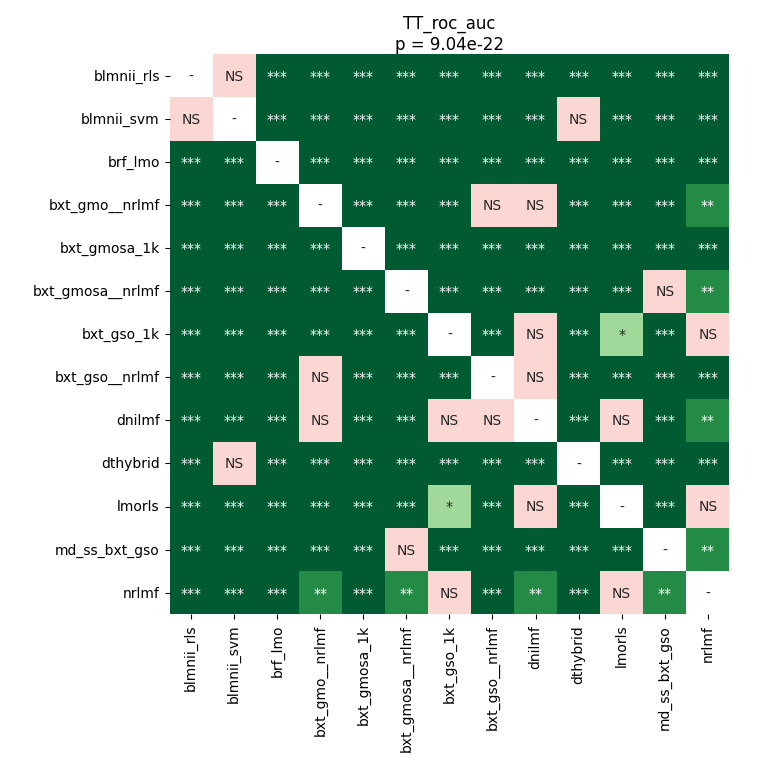

Values plotted in this chart, from the file beside it:
	blmnii_rls	blmnii_svm	brf_lmo	bxt_gmo__nrlmf	bxt_gmosa_1k	bxt_gmosa__nrlmf	bxt_gso_1k	bxt_gso__nrlmf	dnilmf	dthybrid	lmorls	md_ss_bxt_gso	nrlmf
blmnii_rls	1.0	0.2032	0.0002824	4.667394301470588e-05	4.667394301470588e-05	4.667394301470588e-05	4.667394301470588e-05	4.667394301470588e-05	4.667394301470588e-05	0.0003902	4.667394301470588e-05	4.667394301470588e-05	4.667394301470588e-05
blmnii_svm	0.2032	1.0	0.0002824	4.667394301470588e-05	4.667394301470588e-05	4.667394301470588e-05	4.667394301470588e-05	4.667394301470588e-05	4.667394301470588e-05	0.1012	4.667394301470588e-05	4.667394301470588e-05	4.667394301470588e-05
brf_lmo	0.0002824	0.0002824	1.0	4.667394301470588e-05	0.0002088	4.667394301470588e-05	4.667394301470588e-05	4.667394301470588e-05	4.667394301470588e-05	4.667394301470588e-05	4.667394301470588e-05	4.667394301470588e-05	4.667394301470588e-05
bxt_gmo__nrlmf	4.667394301470588e-05	4.667394301470588e-05	4.667394301470588e-05	1.0	4.667394301470588e-05	4.667394301470588e-05	4.667394301470588e-05	0.3098	0.1537	4.667394301470588e-05	8.655894886363635e-05	4.667394301470588e-05	0.005095
bxt_gmosa_1k	4.667394301470588e-05	4.667394301470588e-05	0.0002088	4.667394301470588e-05	1.0	0.0002088	4.667394301470588e-05	4.667394301470588e-05	4.667394301470588e-05	4.667394301470588e-05	8.655894886363635e-05	0.0009446	0.0007295
bxt_gmosa__nrlmf	4.667394301470588e-05	4.667394301470588e-05	4.667394301470588e-05	4.667394301470588e-05	0.0002088	1.0	4.667394301470588e-05	4.667394301470588e-05	4.667394301470588e-05	4.667394301470588e-05	0.0003902	0.07185	0.007544
bxt_gso_1k	4.667394301470588e-05	4.667394301470588e-05	4.667394301470588e-05	4.667394301470588e-05	4.667394301470588e-05	4.667394301470588e-05	1.0	4.667394301470588e-05	0.05009	4.667394301470588e-05	0.0126	4.667394301470588e-05	0.6772
bxt_gso__nrlmf	4.667394301470588e-05	4.667394301470588e-05	4.667394301470588e-05	0.3098	4.667394301470588e-05	4.667394301470588e-05	4.667394301470588e-05	1.0	0.07185	4.667394301470588e-05	4.667394301470588e-05	4.667394301470588e-05	8.655894886363635e-05
dnilmf	4.667394301470588e-05	4.667394301470588e-05	4.667394301470588e-05	0.1537	4.667394301470588e-05	4.667394301470588e-05	0.05009	0.07185	1.0	4.667394301470588e-05	0.5421	8.655894886363635e-05	0.008882
dthybrid	0.0003902	0.1012	4.667394301470588e-05	4.667394301470588e-05	4.667394301470588e-05	4.667394301470588e-05	4.667394301470588e-05	4.667394301470588e-05	4.667394301470588e-05	1.0	4.667394301470588e-05	4.667394301470588e-05	4.667394301470588e-05
lmorls	4.667394301470588e-05	4.667394301470588e-05	4.667394301470588e-05	8.655894886363635e-05	8.655894886363635e-05	0.0003902	0.0126	4.667394301470588e-05	0.5421	4.667394301470588e-05	1.0	4.667394301470588e-05	0.8209
md_ss_bxt_gso	4.667394301470588e-05	4.667394301470588e-05	4.667394301470588e-05	4.667394301470588e-05	0.0009446	0.07185	4.667394301470588e-05	4.667394301470588e-05	8.655894886363635e-05	4.667394301470588e-05	4.667394301470588e-05	1.0	0.008882
nrlmf	4.667394301470588e-05	4.667394301470588e-05	4.667394301470588e-05	0.005095	0.0007295	0.007544	0.6772	8.655894886363635e-05	0.008882	4.667394301470588e-05	0.8209	0.008882	1.0
